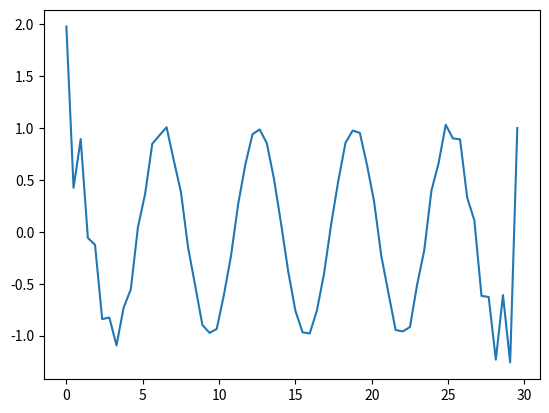

Source code (Python):
import numpy as np
import matplotlib.pyplot as plt
from scipy.fftpack import fft, ifft, fftshift, fftfreq

n = 64
L = 30
dx = L / n
# x = np.arange(-L / 2, L / 2, dx)
x = np.arange(0, L, dx)
f = np.sin(x)
# fhat = np.fft.fft(f)
fhat = fft(f)
fft_freq = fftfreq(n, d=dx) * 2 * np.pi
kappa = (2 * np.pi / L) * np.arange(-n / 2, n / 2)
# kappa = (2 * np.pi / L) * np.arange(0, n)
# kappa = np.fft.fftshift(kappa)
kappa = fftshift(kappa)
dfhat = kappa * fhat * (1j)
# dfFFt = np.real(np.fft.ifft(dfhat))
dfFFt = np.real(ifft(dfhat))

plt.figure()
plt.plot(x, dfFFt)
plt.show()
